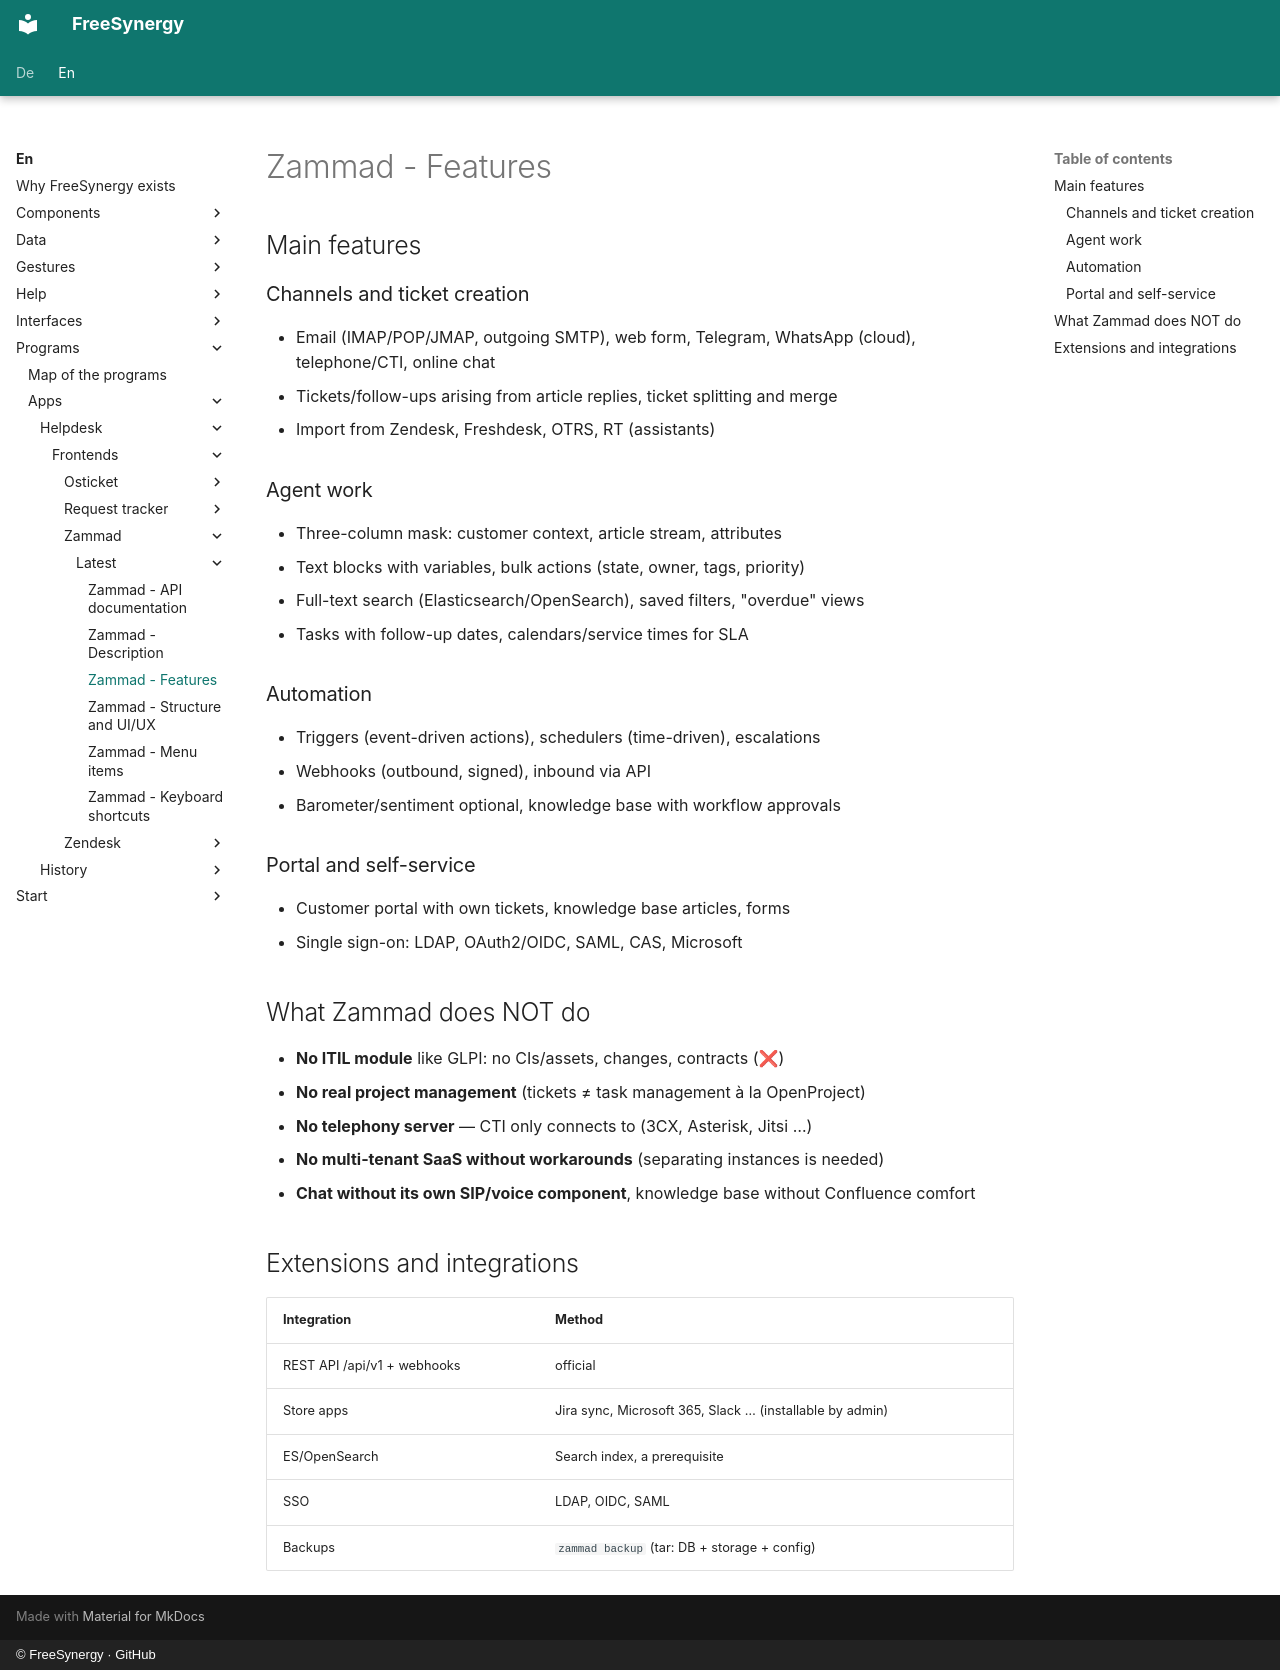

repository: FreeSynergy/fs-documentation · page: en/programs/apps/helpdesk/frontends/zammad/latest/features/index.html · generator: mkdocs · copyright: © FreeSynergy · GitHub

# Zammad - Features

## Main features

### Channels and ticket creation
- Email (IMAP/POP/JMAP, outgoing SMTP), web form, Telegram, WhatsApp (cloud), telephone/CTI, online chat
- Tickets/follow-ups arising from article replies, ticket splitting and merge
- Import from Zendesk, Freshdesk, OTRS, RT (assistants)

### Agent work
- Three-column mask: customer context, article stream, attributes
- Text blocks with variables, bulk actions (state, owner, tags, priority)
- Full-text search (Elasticsearch/OpenSearch), saved filters, "overdue" views
- Tasks with follow-up dates, calendars/service times for SLA

### Automation
- Triggers (event-driven actions), schedulers (time-driven), escalations
- Webhooks (outbound, signed), inbound via API
- Barometer/sentiment optional, knowledge base with workflow approvals

### Portal and self-service
- Customer portal with own tickets, knowledge base articles, forms
- Single sign-on: LDAP, OAuth2/OIDC, SAML, CAS, Microsoft

## What Zammad does NOT do

- **No ITIL module** like GLPI: no CIs/assets, changes, contracts (❌)
- **No real project management** (tickets ≠ task management à la OpenProject)
- **No telephony server** — CTI only connects to (3CX, Asterisk, Jitsi …)
- **No multi-tenant SaaS without workarounds** (separating instances is needed)
- **Chat without its own SIP/voice component**, knowledge base without Confluence comfort

## Extensions and integrations

| Integration | Method |
|-------------|--------|
| REST API /api/v1 + webhooks | official |
| Store apps | Jira sync, Microsoft 365, Slack … (installable by admin) |
| ES/OpenSearch | Search index, a prerequisite |
| SSO | LDAP, OIDC, SAML |
| Backups | `zammad backup` (tar: DB + storage + config) |
